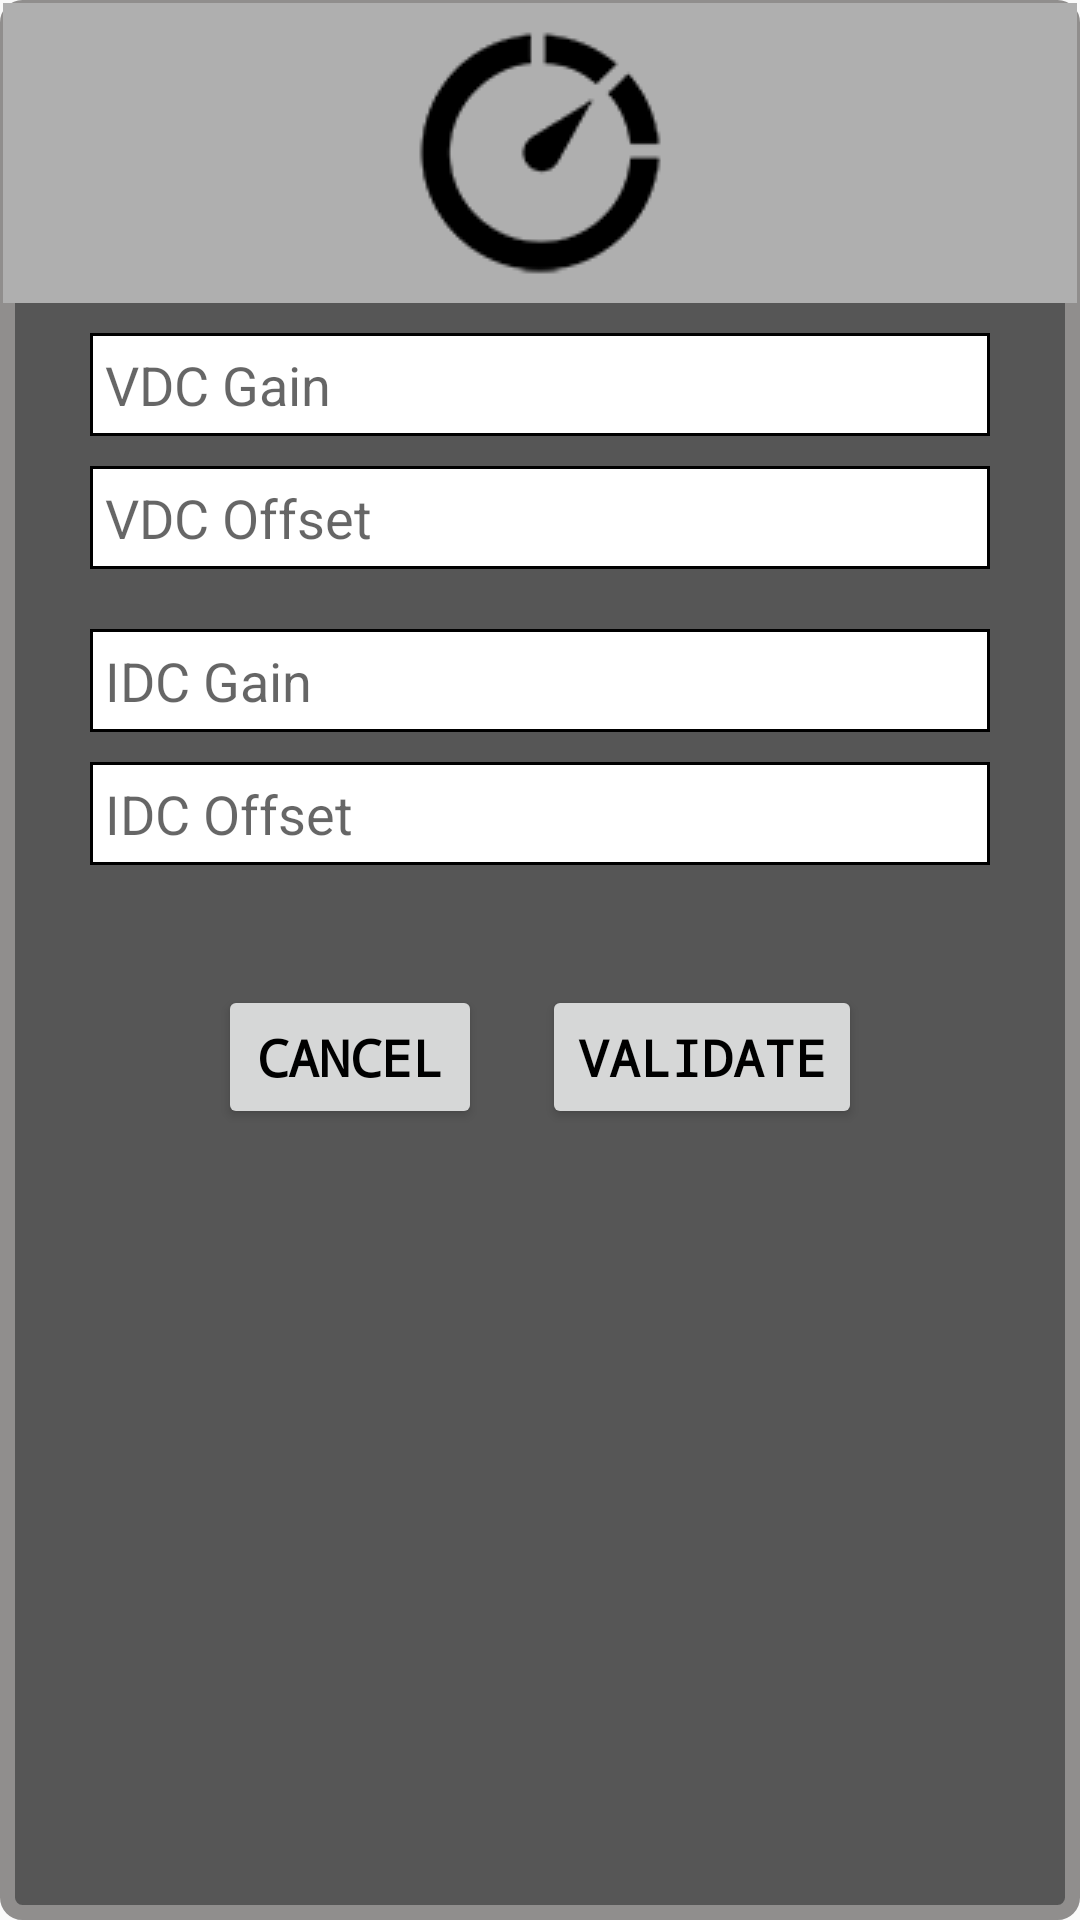

Reconstruct the res/layout file that produces this screen, plus the resources it refers to.
<!-- AndroidManifest.xml: application theme AppTheme -->
<!-- res/layout/callib_layout.xml -->
<?xml version="1.0" encoding="utf-8"?>
<LinearLayout xmlns:android="http://schemas.android.com/apk/res/android"
    xmlns:tools="http://schemas.android.com/tools"

    android:layout_width="match_parent"
    android:layout_height="match_parent"
    android:orientation="vertical"
    android:background="@drawable/encoder_shape"
    android:id="@+id/calib_Layout"
    xmlns:app="http://schemas.android.com/apk/res-auto"
    tools:context="com.example.dell.microtechlab.MainActivity">

    <ImageButton
        android:layout_width="match_parent"
        android:layout_height="wrap_content"
        android:layout_gravity="center"
        style="?android:attr/borderlessButtonStyle"
        android:background="#AFAFAF"
        android:src="@drawable/rpm_dialog"


        />


    <EditText
        android:layout_width="300dp"
        android:padding="5dp"
        android:layout_height="wrap_content"
        android:id="@+id/edit_vdcG"
        android:background="@drawable/editext_border"
        android:hint="VDC Gain"
        android:layout_marginTop="10dp"
        android:layout_marginBottom="10dp"
        android:inputType="numberSigned|numberDecimal"
        android:layout_gravity="center"
        />
    <EditText
        android:layout_width="300dp"
        android:padding="5dp"
        android:layout_height="wrap_content"
        android:id="@+id/edit_vdcO"
        android:layout_gravity="center"
        android:background="@drawable/editext_border"
        android:hint="VDC Offset"
        android:layout_marginBottom="10dp"
        android:inputType="numberSigned|numberDecimal"
        />
    <EditText
        android:layout_width="300dp"
        android:padding="5dp"
        android:layout_height="wrap_content"
        android:id="@+id/edit_idcG"
        android:background="@drawable/editext_border"
        android:hint="IDC Gain"
        android:layout_marginTop="10dp"
        android:layout_marginBottom="10dp"
        android:inputType="numberSigned|numberDecimal"
        android:layout_gravity="center"
        />
    <EditText
        android:layout_width="300dp"
        android:padding="5dp"
        android:layout_height="wrap_content"
        android:id="@+id/edit_idcO"
        android:layout_gravity="center"
        android:background="@drawable/editext_border"
        android:hint="IDC Offset"
        android:layout_marginBottom="10dp"
        android:inputType="numberSigned|numberDecimal"
        />

    <LinearLayout
        android:layout_width="wrap_content"
        android:layout_height="wrap_content"
        android:layout_gravity="center"
        android:layout_marginBottom="10dp"
        android:layout_marginTop="30dp"
        android:orientation="horizontal">

        <Button
            android:id="@+id/cancel2"
            style="@style/Widget.AppCompat.Button"
            android:layout_width="wrap_content"
            android:layout_height="wrap_content"
            android:layout_marginRight="10dp"
            android:text="Cancel"
            android:textColor="#000000"
            android:textSize="17dp"
            android:textStyle="bold"
            android:typeface="monospace" />
        <Button
            android:layout_width="wrap_content"
            android:layout_height="wrap_content"
            android:text="Validate"
            android:textSize="17dp"
            style="@style/Widget.AppCompat.Button"
            android:textStyle="bold"
            android:typeface="monospace"
            android:textColor="#000000"
            android:id="@+id/validate2"
            android:layout_marginLeft="10dp"
            />




    </LinearLayout>

</LinearLayout>
<!-- resources referenced by this layout -->
<resources>
  <!-- drawable editext_border (drawable) -->
  <selector xmlns:android="http://schemas.android.com/apk/res/android">
      <item>
          <shape android:shape="rectangle">
              <solid android:color="#ffffff"/>
              <stroke
                  android:width="1dp"
                  android:color="#000000"
                  />
          </shape>
      </item>
  </selector>
  <!-- drawable encoder_shape (drawable) -->
  <?xml version="1.0" encoding="utf-8"?>
  <shape xmlns:android="http://schemas.android.com/apk/res/android"  >
  
      <solid android:color="#565656" />
  
  
      <stroke
          android:width="5dp"
          android:color="@color/greyMain" />
  
      <corners android:radius="5dp" />
  
      <padding
          android:bottom="1dp"
          android:left="1dp"
          android:right="1dp"
          android:top="1dp" />
      <size
          android:width="150dp"
          android:height="150dp"/>
  
  </shape>
  <!-- drawable rpm_dialog: png bitmap (drawable, 40238 bytes) -->
  <style name="AppTheme" parent="Theme.AppCompat.Light.DarkActionBar">
          
          <item name="colorPrimary">@color/colorPrimary</item>
          <item name="android:windowFullscreen">true</item>
          <item name="colorPrimaryDark">@color/colorPrimaryDark</item>
  
      </style>
  <color name="greyMain">#908E8D</color>
  <color name="colorPrimary">#CFCDCC</color>
  <color name="colorPrimaryDark">#CFCDCC</color>
</resources>
